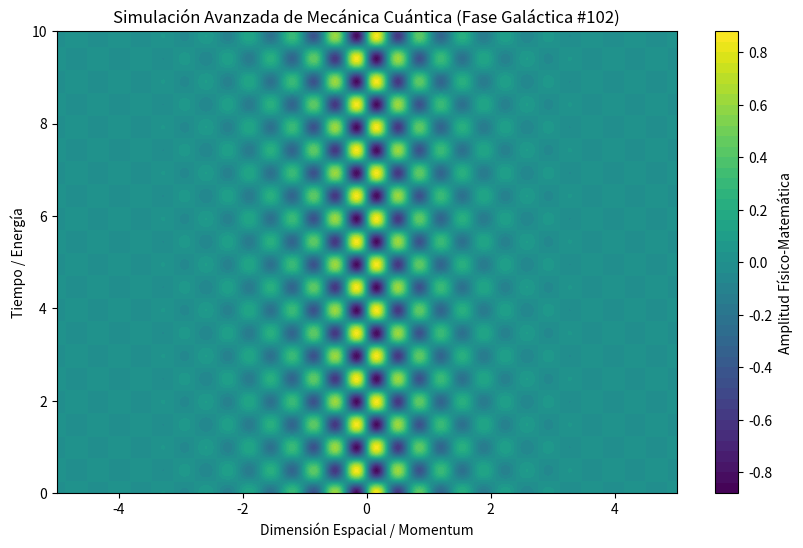

Recreate this plot in Python.
%matplotlib inline
# Simulación Galáctica: Mecánica Cuántica - Variante 102
import numpy as np
import matplotlib.pyplot as plt

# Parámetros Físicos Aleatorios
param_1 = 9.071
param_2 = 6.347
param_3 = 0.971

t = np.linspace(0, 10, 500)
x = np.linspace(-5, 5, 500)
X, T = np.meshgrid(x, t)

# Ecuación Base (Avanzada)
Z = np.sin(X * param_1) * np.cos(T * param_2) * np.exp(-np.abs(X) * param_3)

plt.figure(figsize=(10, 6))
plt.contourf(X, T, Z, 50, cmap='viridis')
plt.colorbar(label='Amplitud Físico-Matemática')
plt.title(r'Simulación Avanzada de Mecánica Cuántica (Fase Galáctica #102)')
plt.xlabel('Dimensión Espacial / Momentum')
plt.ylabel('Tiempo / Energía')
plt.show()
